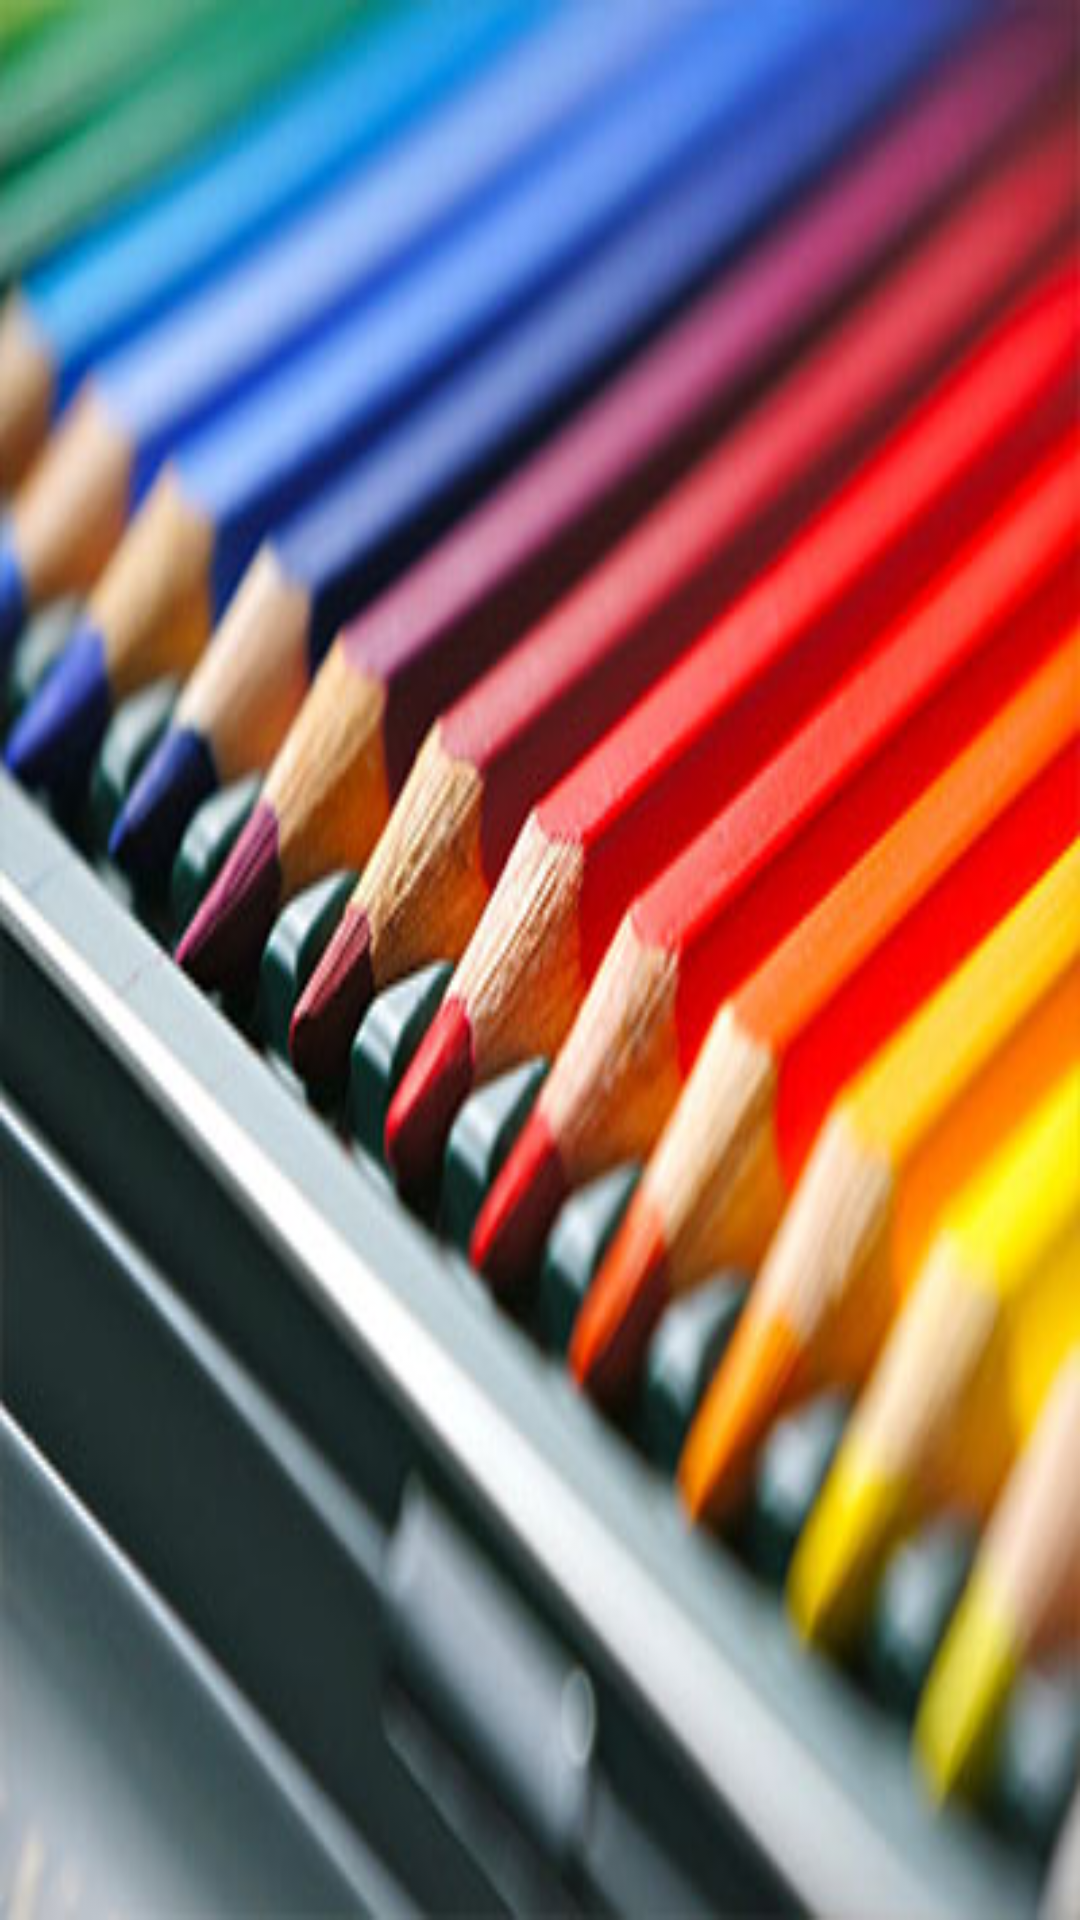

Here is an Android app screen rendered from its layout file. Give the layout XML and the strings, colors and styles it references.
<!-- AndroidManifest.xml: application theme AppTheme -->
<!-- res/layout/nav_header_main.xml -->
<?xml version="1.0" encoding="utf-8"?>
<LinearLayout
    xmlns:android="http://schemas.android.com/apk/res/android"
    xmlns:app="http://schemas.android.com/apk/res-auto"
    android:layout_width="match_parent"
    android:layout_height="176dp"
    android:background="@mipmap/menu_head"
    android:paddingBottom="16dp"
    android:paddingLeft="16dp"
    android:paddingRight="16dp"
    android:paddingTop="16dp"
    android:theme="@style/ThemeOverlay.AppCompat.Dark"
    android:orientation="vertical"
    android:gravity="bottom">
    <androidx.appcompat.widget.LinearLayoutCompat
        android:layout_width="match_parent"
        android:layout_height="wrap_content">



    </androidx.appcompat.widget.LinearLayoutCompat>



</LinearLayout>
<!-- resources referenced by this layout -->
<resources>
  <!-- mipmap menu_head: jpg bitmap (mipmap-mdpi, 57339 bytes) -->
  <style name="AppTheme" parent="Theme.AppCompat.Light.DarkActionBar">
          
          <item name="colorPrimary">@color/colorPrimary</item>
          <item name="colorPrimaryDark">@color/colorPrimaryDark</item>
          <item name="colorAccent">@color/colorAccent</item>
      </style>
  <color name="colorPrimary">#277FC5</color>
  <color name="colorPrimaryDark">#125880</color>
  <color name="colorAccent">#D81B60</color>
</resources>
